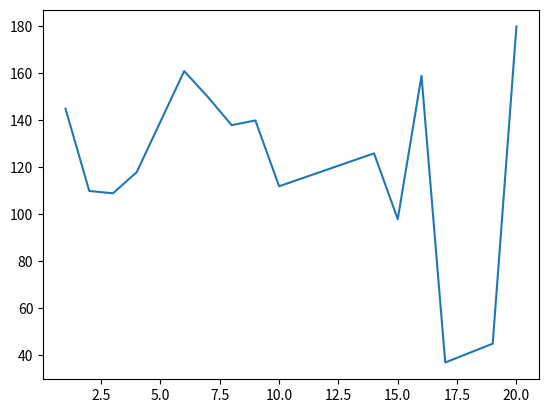

Write the Python code that produced this figure.
"""Implements linear interpolation baseline model.

Typical usage example:
```python
>>> from src.models.baseline import LinearInterpolation
>>> x = numpy.array([1, 2, 3, 4, 6, 7])
>>> y = numpy.array([20, 19, 18, 17, 11, 10])
>>> model = LinearInterpolation()
>>> model.fit(x, y)
>>> print(model.predict(np.array([5]), ablation_start=4)
14.
>>> complete_x, complete_y = model.interpolate()
>>> print(complete_x)
array([1, 2, 3, 4, 5, 6, 7])
>>> print(complete_y)
array([20, 19, 18, 17, 14, 11, 10])
```
"""

import numpy as np
import matplotlib.pyplot as plt
import warnings
from typing import Tuple

class LinearInterpolation:
    """Performs linear interpolation on time-series data 

    Attributes:
        x: evenly spaced values, potentially with missing values.
        y: values corresponding to x.
    """
    def __init__(self):
        """Initializes an instance of the LinearInterpolation class.
        """
        self.x = None
        self.y = None

    def fit(self, x: np.ndarray, y: np.ndarray):
        """Fits model to data. Modifies object attributes and returns nothing.

        Args:
            x: independent variables with an ablation
            y: dependent variable with an ablation
        """
        self.x = x
        self.y = y

    def _point_predict(self, x: float) -> float:
        """Predicts y value for x.

        Args:
            x: x value.

        Returns:
            y value.

        Raises:
            Exception: if model is not fitted.
        """
        if self.x is None or self.y is None:
            raise Exception("Model not fitted.")

        if x < self.x[0]:
            return self.y[0]
        elif x > self.x[-1]:
            return self.y[-1]
        else:
            i = np.searchsorted(self.x, x)
            x0 = self.x[i - 1]
            x1 = self.x[i]
            y0 = self.y[i - 1]
            y1 = self.y[i]
            return y0 + (y1 - y0) * (x - x0) / (x1 - x0)
        
    def predict(self, x: np.ndarray, ablation_start: int = None) -> np.ndarray:
        """Predicts y values for x values.

        Args:
            x: x values.
            ablation_start: index of where the first missing value would be placed in the array fitted to x. For example, if the array 
                fitted to x is [3,4,6,7], the ablation start index should be 2, because the missing value would be in position 2 if the array was
                uninterrupted. Note: if this parameter is None, function will have to predict missing values in linear time instead of 
                constant time.

        Returns:
            predicted y values.

        Raises:
            Exception: if model is not fitted.
        """
        if self.x is None or self.y is None:
            raise Exception("Model not fitted.")
        
        if ablation_start is None:
            warnings.warn(
                "No ablation start specified, predicting missing values will be in linear time instead of constant time. Expect long runtimes."
                )
            return np.array([self._point_predict(x_i) for x_i in x])
        
        else:
            pre_gap_value_x = self.x[ablation_start - 1]
            pre_gap_value_y = self.y[ablation_start - 1]
            post_gap_value_x = self.x[ablation_start]
            post_gap_value_y = self.y[ablation_start]
            slope = (post_gap_value_y - pre_gap_value_y) / (post_gap_value_x - pre_gap_value_x)
            predictions = np.arange(1, len(x)+1) * slope
            predictions += pre_gap_value_y
            return predictions
        
    
    def interpolate(self) -> Tuple[np.ndarray, np.ndarray]:
        """Interpolates data.

        Returns:
            x values with missing interval interpolated, y values with missing interval interpolated.

        Raises:
            Exception: if model is not fitted.

        Notes:
            Needs to be improved to run in constant time if missing data location is known. Currently runs in linear time.
        """
        if self.x is None or self.y is None:
            raise Exception("Model not fitted.")

        complete_x = np.arange(self.x[0], self.x[-1] + 1)
        complete_y = np.array([self._point_predict(x) for x in complete_x])
        return complete_x, complete_y
    

if __name__ == '__main__':
    x = np.array([1, 2, 3, 4, 6, 7, 8, 9, 10, 14, 15, 16, 17, 19, 20])
    y = np.array([145, 110, 109, 118, 161, 150, 138, 140, 112, 126, 98, 159, 37, 45, 180])
    model = LinearInterpolation()
    model.fit(x, y)
    print(model.predict(np.array([18]), ablation_start=13))
    complete_x, complete_y = model.interpolate()
    print(complete_x)
    print(complete_y)
    plt.plot(complete_x, complete_y)
    plt.show()